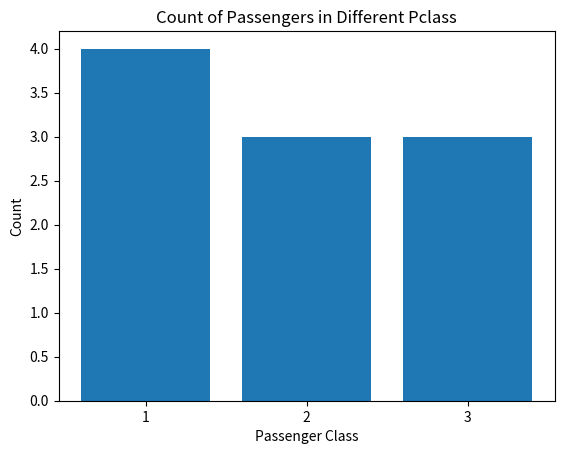

Recreate this plot in Python.
import pandas as pd
import matplotlib.pyplot as plt
# Sample DataFrame (replace this with your actual DataFrame)
data = {'Pclass': [1, 1, 2, 3, 1, 2, 3, 2, 1, 3]}
df = pd.DataFrame(data)

# Count of passengers in different Pclass
pclass_counts = df['Pclass'].value_counts()

# Plotting
plt.bar(pclass_counts.index, pclass_counts.values)
plt.title("Count of Passengers in Different Pclass")
plt.xlabel("Passenger Class")
plt.ylabel("Count")
plt.xticks([1, 2, 3])  # Specify the x-ticks
plt.show()
